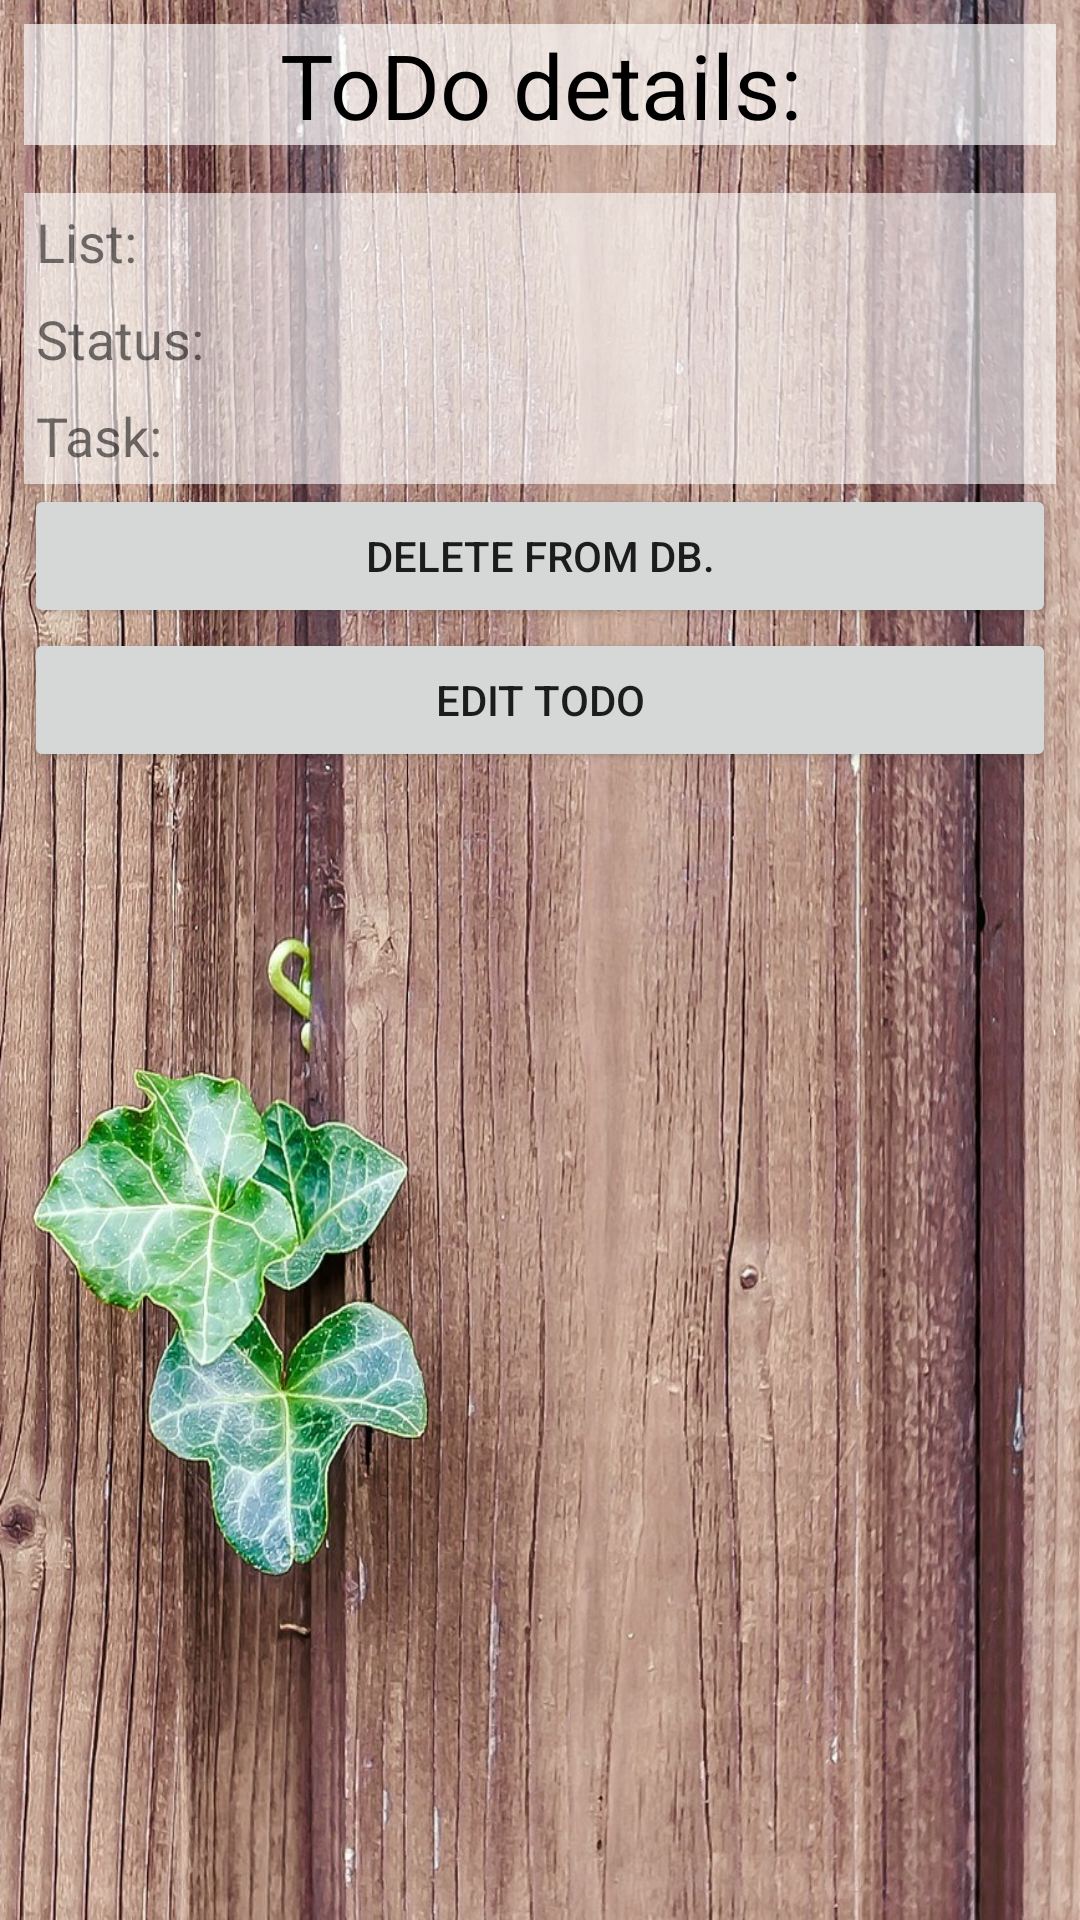

Produce the Android XML layout that renders to this screen, including the resource entries it uses.
<!-- AndroidManifest.xml: application theme AppTheme -->
<!-- res/layout/activity_view_single_to_do.xml -->
<?xml version="1.0" encoding="utf-8"?>
<LinearLayout xmlns:android="http://schemas.android.com/apk/res/android"
    xmlns:tools="http://schemas.android.com/tools"
    android:layout_width="match_parent"
    android:layout_height="match_parent"
    android:background="@drawable/wood"
    android:orientation="vertical"
    android:padding="8dp"
    tools:context="com.codeclan.example.todo.ViewSingleToDo">

    <TextView
        android:layout_width="match_parent"
        android:layout_height="wrap_content"
        android:background="#AAFFFFFF"
        android:text="ToDo details:"
        android:textAlignment="center"
        android:textColor="#000"
        android:textSize="30dp" />


    <LinearLayout
        android:layout_width="match_parent"
        android:layout_height="wrap_content"
        android:layout_marginTop="16dp"
        android:background="#99FFFFFF"
        android:orientation="horizontal">

        <TextView
            android:layout_width="wrap_content"
            android:layout_height="wrap_content"
            android:layout_weight="1"
            android:padding="4dp"
            android:text="List: "
            android:textSize="18dp" />

        <TextView
            android:id="@+id/taskListName_TextView"
            android:layout_width="wrap_content"
            android:layout_height="wrap_content"
            android:layout_weight="1"
            android:padding="4dp"
            android:textSize="18dp" />
    </LinearLayout>

    <LinearLayout
        android:layout_width="match_parent"
        android:layout_height="wrap_content"
        android:background="#99FFFFFF"
        android:orientation="horizontal">

        <TextView
            android:layout_width="wrap_content"
            android:layout_height="wrap_content"
            android:layout_weight="1"
            android:padding="4dp"
            android:text="Status: "
            android:textSize="18dp" />

        <TextView
            android:id="@+id/taskPriority_TextView"
            android:layout_width="wrap_content"
            android:layout_height="wrap_content"
            android:layout_weight="1"
            android:padding="4dp"
            android:textSize="18dp" />


    </LinearLayout>

    <LinearLayout
        android:layout_width="match_parent"
        android:layout_height="wrap_content"
        android:background="#99FFFFFF"
        android:orientation="horizontal">

        <TextView
            android:layout_width="wrap_content"
            android:layout_height="wrap_content"
            android:layout_weight="1"
            android:padding="4dp"
            android:text="Task: "
            android:textSize="18sp" />

        <TextView
            android:id="@+id/taskNote_TextView"
            android:layout_width="wrap_content"
            android:layout_height="wrap_content"
            android:layout_weight="1"
            android:padding="4dp"
            android:textSize="18dp" />
    </LinearLayout>


    <Button
        android:id="@+id/deleteToDo_Btn"
        android:layout_width="match_parent"
        android:layout_height="wrap_content"
        android:onClick="deleteToDo"
        android:text="DELETE FROM DB." />

    <Button
        android:id="@+id/editToDo_Btn"
        android:layout_width="match_parent"
        android:layout_height="wrap_content"
        android:onClick="editToDo"
        android:text="EDIT TODO" />
</LinearLayout>
<!-- resources referenced by this layout -->
<resources>
  <!-- drawable wood: jpg bitmap (drawable, 470022 bytes) -->
  <style name="AppTheme" parent="Theme.AppCompat.Light.DarkActionBar">
          
          <item name="colorPrimary">@color/colorPrimary</item>
          <item name="colorPrimaryDark">@color/colorPrimaryDark</item>
          <item name="colorAccent">@color/colorAccent</item>
      </style>
  <color name="colorPrimary">#3f51b5</color>
  <color name="colorPrimaryDark">#303f9f</color>
  <color name="colorAccent">#faa7c4</color>
</resources>
